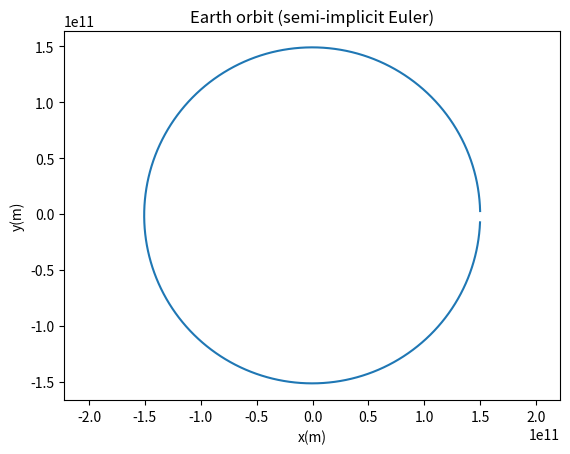

Python code for this plot:
import numpy as np
import matplotlib.pyplot as plt

def gravitational_force(pos1, mass1, pos2, mass2, G=6.674e-11):
    r_vec = pos2 - pos1
    r_mag = np.linalg.norm(r_vec)
    r_hat = r_vec / r_mag

    force_mag = (G*mass1*mass2) / r_mag**2
    force_vec = force_mag * r_hat

    return force_vec

def main():

    # SI Units
    # Sun: mass, position, velocity
    sun_mass = 1.989e30
    sun_pos = np.array([0, 0])
    sun_vel = np.array([0, 0])

    # Earth: mass, position, velocity
    earth_mass = 5.972e24
    earth_pos = np.array([1.5e11, 0])
    earth_vel = np.array([0, 29780])

    dt = 86400
    num_steps = 365 # Simulate a year

    positions = []

    for timestep in range(num_steps):
        force = gravitational_force(earth_pos, earth_mass, sun_pos, sun_mass)
        acceleration = force / earth_mass
        earth_vel = (acceleration * dt) + earth_vel
        earth_pos = (earth_vel * dt) + earth_pos
        positions.append(earth_pos)

    # Visualize
    x_positions = [pos[0] for pos in positions]
    y_positions = [pos[1] for pos in positions]

    plt.plot(x_positions, y_positions)
    plt.axis('equal')
    plt.xlabel('x(m)')
    plt.ylabel('y(m)')
    plt.title('Earth orbit (semi-implicit Euler)')
    plt.show()

    return 0

if __name__ == "__main__":
    main()
